Image classification data set "dataset" (LaLils/ACS-Java on GitHub). Class labels (24): croco candy, croco blue, croco yellow, croco red, croco green, dragibus candy, dragibus blue, dragibus yellow, dragibus black, dragibus pink, dragibus red, dragibus green, fraise, fraise fraise, oeuf, oeuf oeuf, ourson, ourson jaune, ourson rouge, ourson vert, schtroumpf, schtroumpf blanc, schtroumpf jaune, schtroumpf rouge.

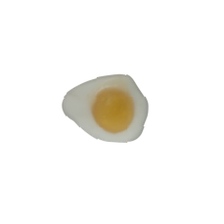
Label: oeuf

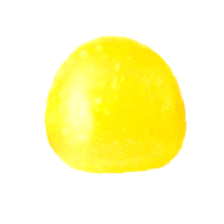
Label: dragibus yellow

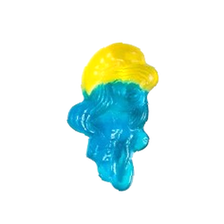
Label: schtroumpf jaune

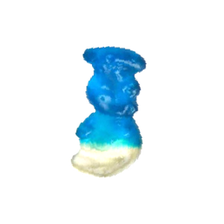
Label: schtroumpf

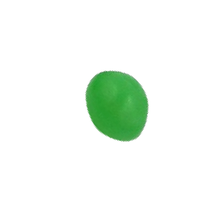
Label: dragibus candy

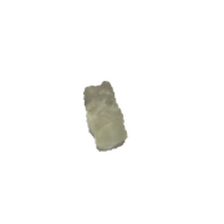
Label: ourson
